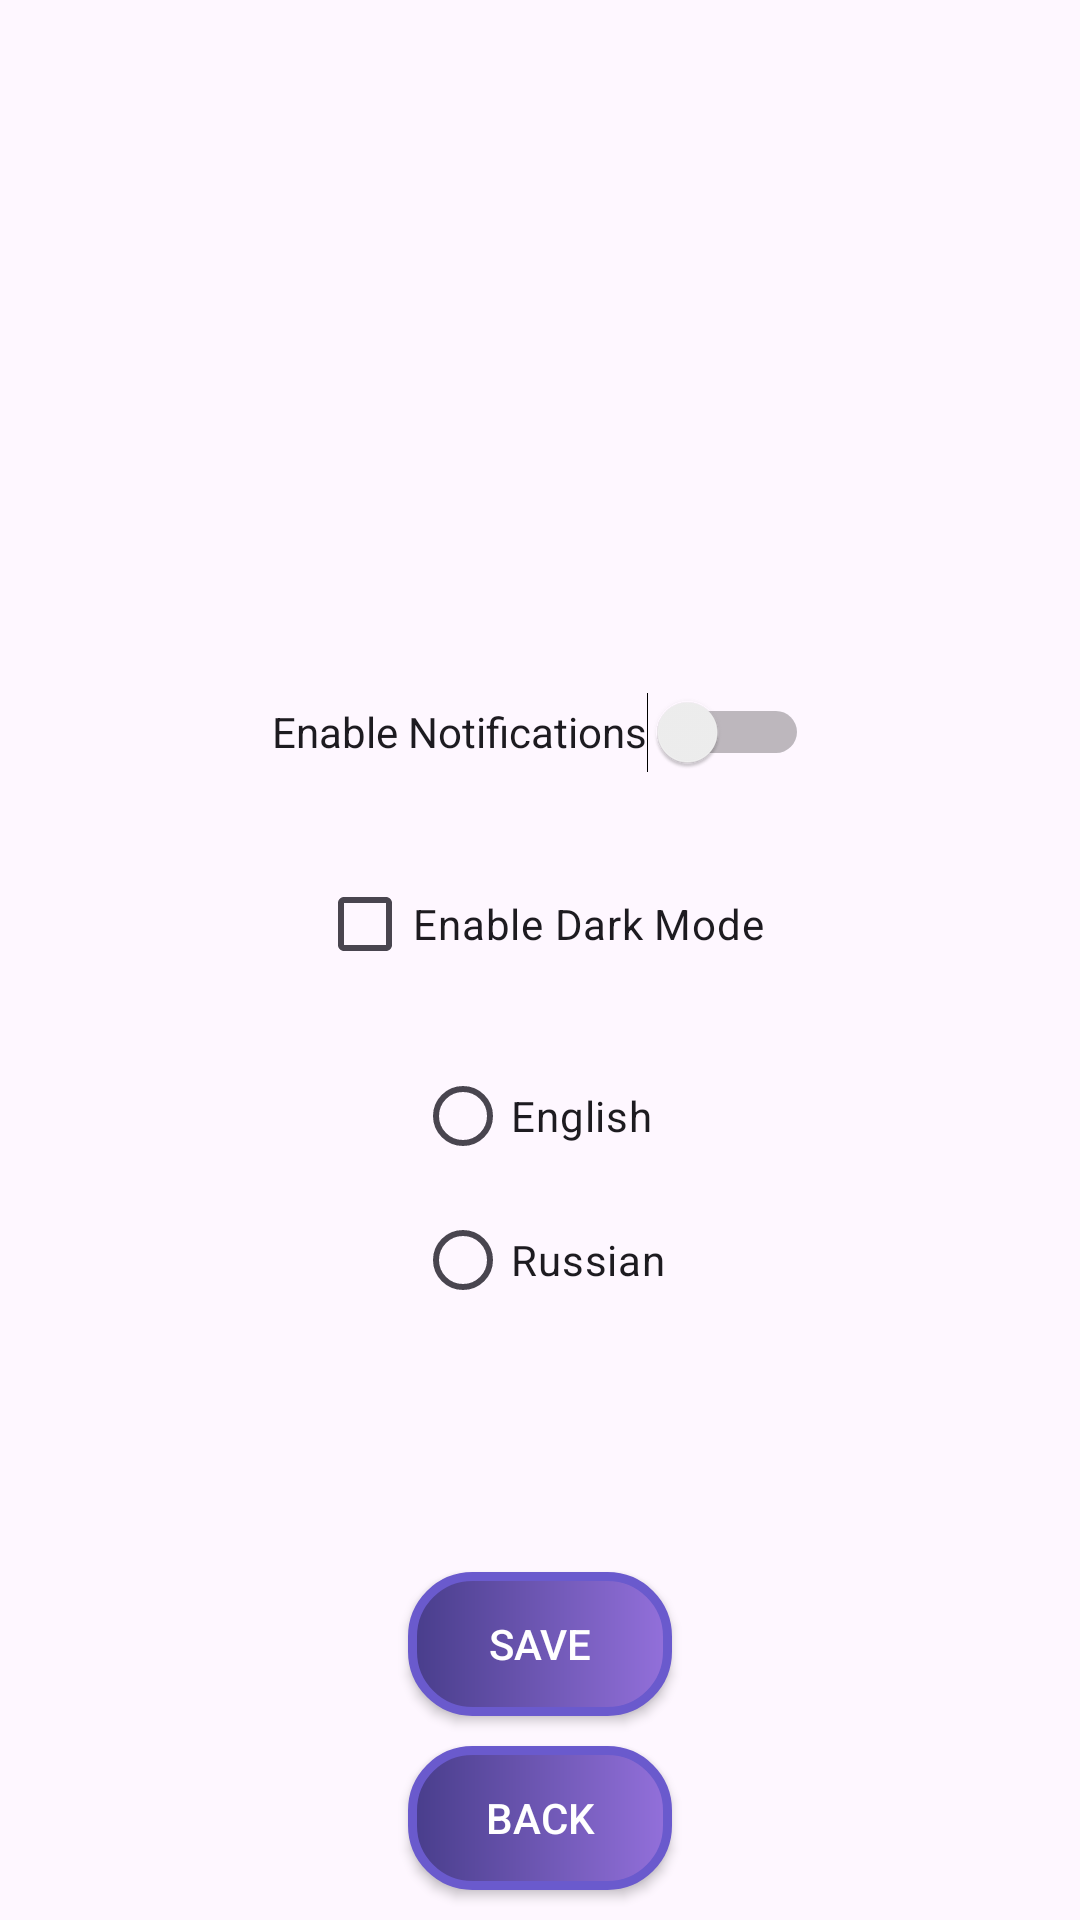

Layout XML and referenced resources for this Android screen:
<!-- AndroidManifest.xml: application theme Theme.AndroidPW1 -->
<!-- res/layout/activity_settings.xml -->
<?xml version="1.0" encoding="utf-8"?>
<androidx.constraintlayout.widget.ConstraintLayout xmlns:android="http://schemas.android.com/apk/res/android"
    xmlns:app="http://schemas.android.com/apk/res-auto"
    xmlns:tools="http://schemas.android.com/tools"
    android:id="@+id/main"
    android:layout_width="match_parent"
    android:layout_height="match_parent"
    tools:context=".SettingsActivity">

    <Switch
        android:id="@+id/switch_notifications"
        android:layout_width="wrap_content"
        android:layout_height="wrap_content"
        android:layout_marginTop="220dp"
        android:minHeight="48dp"
        android:text="Enable Notifications"
        app:layout_constraintEnd_toEndOf="parent"
        app:layout_constraintStart_toStartOf="parent"
        app:layout_constraintTop_toTopOf="parent" />

    <CheckBox
        android:id="@+id/checkbox_dark_mode"
        android:layout_width="wrap_content"
        android:layout_height="wrap_content"
        android:text="Enable Dark Mode"
        app:layout_constraintTop_toBottomOf="@+id/switch_notifications"
        app:layout_constraintStart_toStartOf="parent"
        app:layout_constraintEnd_toEndOf="parent"
        android:layout_marginTop="16dp" />

    <RadioGroup
        android:id="@+id/radiogroup_language"
        android:layout_width="wrap_content"
        android:layout_height="wrap_content"
        app:layout_constraintTop_toBottomOf="@+id/checkbox_dark_mode"
        app:layout_constraintStart_toStartOf="parent"
        app:layout_constraintEnd_toEndOf="parent"
        android:layout_marginTop="16dp">

        <RadioButton
            android:id="@+id/radio_english"
            android:layout_width="wrap_content"
            android:layout_height="wrap_content"
            android:text="English" />

        <RadioButton
            android:id="@+id/radio_russian"
            android:layout_width="wrap_content"
            android:layout_height="wrap_content"
            android:text="Russian" />
    </RadioGroup>

    <androidx.appcompat.widget.AppCompatButton
        android:id="@+id/save_btn"
        android:layout_width="wrap_content"
        android:layout_height="wrap_content"
        android:layout_margin="10dp"
        android:background="@drawable/custom_button"
        android:text="Save"
        android:textColor="@color/white"
        app:layout_constraintBottom_toTopOf="@+id/back_btn2"
        app:layout_constraintEnd_toEndOf="parent"
        app:layout_constraintStart_toStartOf="parent" />

    <androidx.appcompat.widget.AppCompatButton
        android:id="@+id/back_btn2"
        android:layout_width="wrap_content"
        android:layout_height="wrap_content"
        android:layout_margin="10dp"
        android:background="@drawable/custom_button"
        android:text="Back"
        android:textColor="@color/white"
        app:layout_constraintBottom_toBottomOf="parent"
        app:layout_constraintEnd_toEndOf="parent"
        app:layout_constraintStart_toStartOf="parent" />

</androidx.constraintlayout.widget.ConstraintLayout>
<!-- resources referenced by this layout -->
<resources>
  <!-- drawable custom_button (drawable) -->
  <?xml version="1.0" encoding="utf-8"?>
  <shape xmlns:android="http://schemas.android.com/apk/res/android">
      <gradient android:startColor="#483D8B"
          android:endColor="#9370DB"/>
      <corners android:radius="20dp"/>
      <stroke android:width="3dp" android:color="#6A5ACD"/>
  </shape>
  <style name="Theme.AndroidPW1" parent="Base.Theme.AndroidPW1" />
  <style name="Base.Theme.AndroidPW1" parent="Theme.Material3.DayNight.NoActionBar">
          
          
      </style>
  <!-- not gathered from this repository: default colours our renderer supplied (Android Studio template values) -->
  <color name="white">#FFFFFFFF</color>
</resources>
